Photos from the image-classification dataset "mvtec" in the GitHub repository nrl-ai/image-classification. Its 3 classes are: bolts, screw, tapping screw.

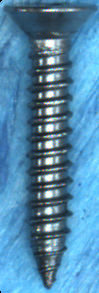
Label: tapping screw

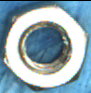
Label: bolts

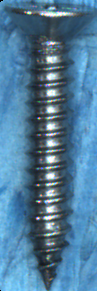
Label: tapping screw

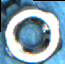
Label: bolts

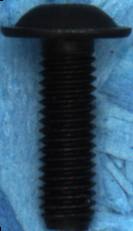
Label: screw

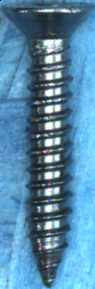
Label: tapping screw
